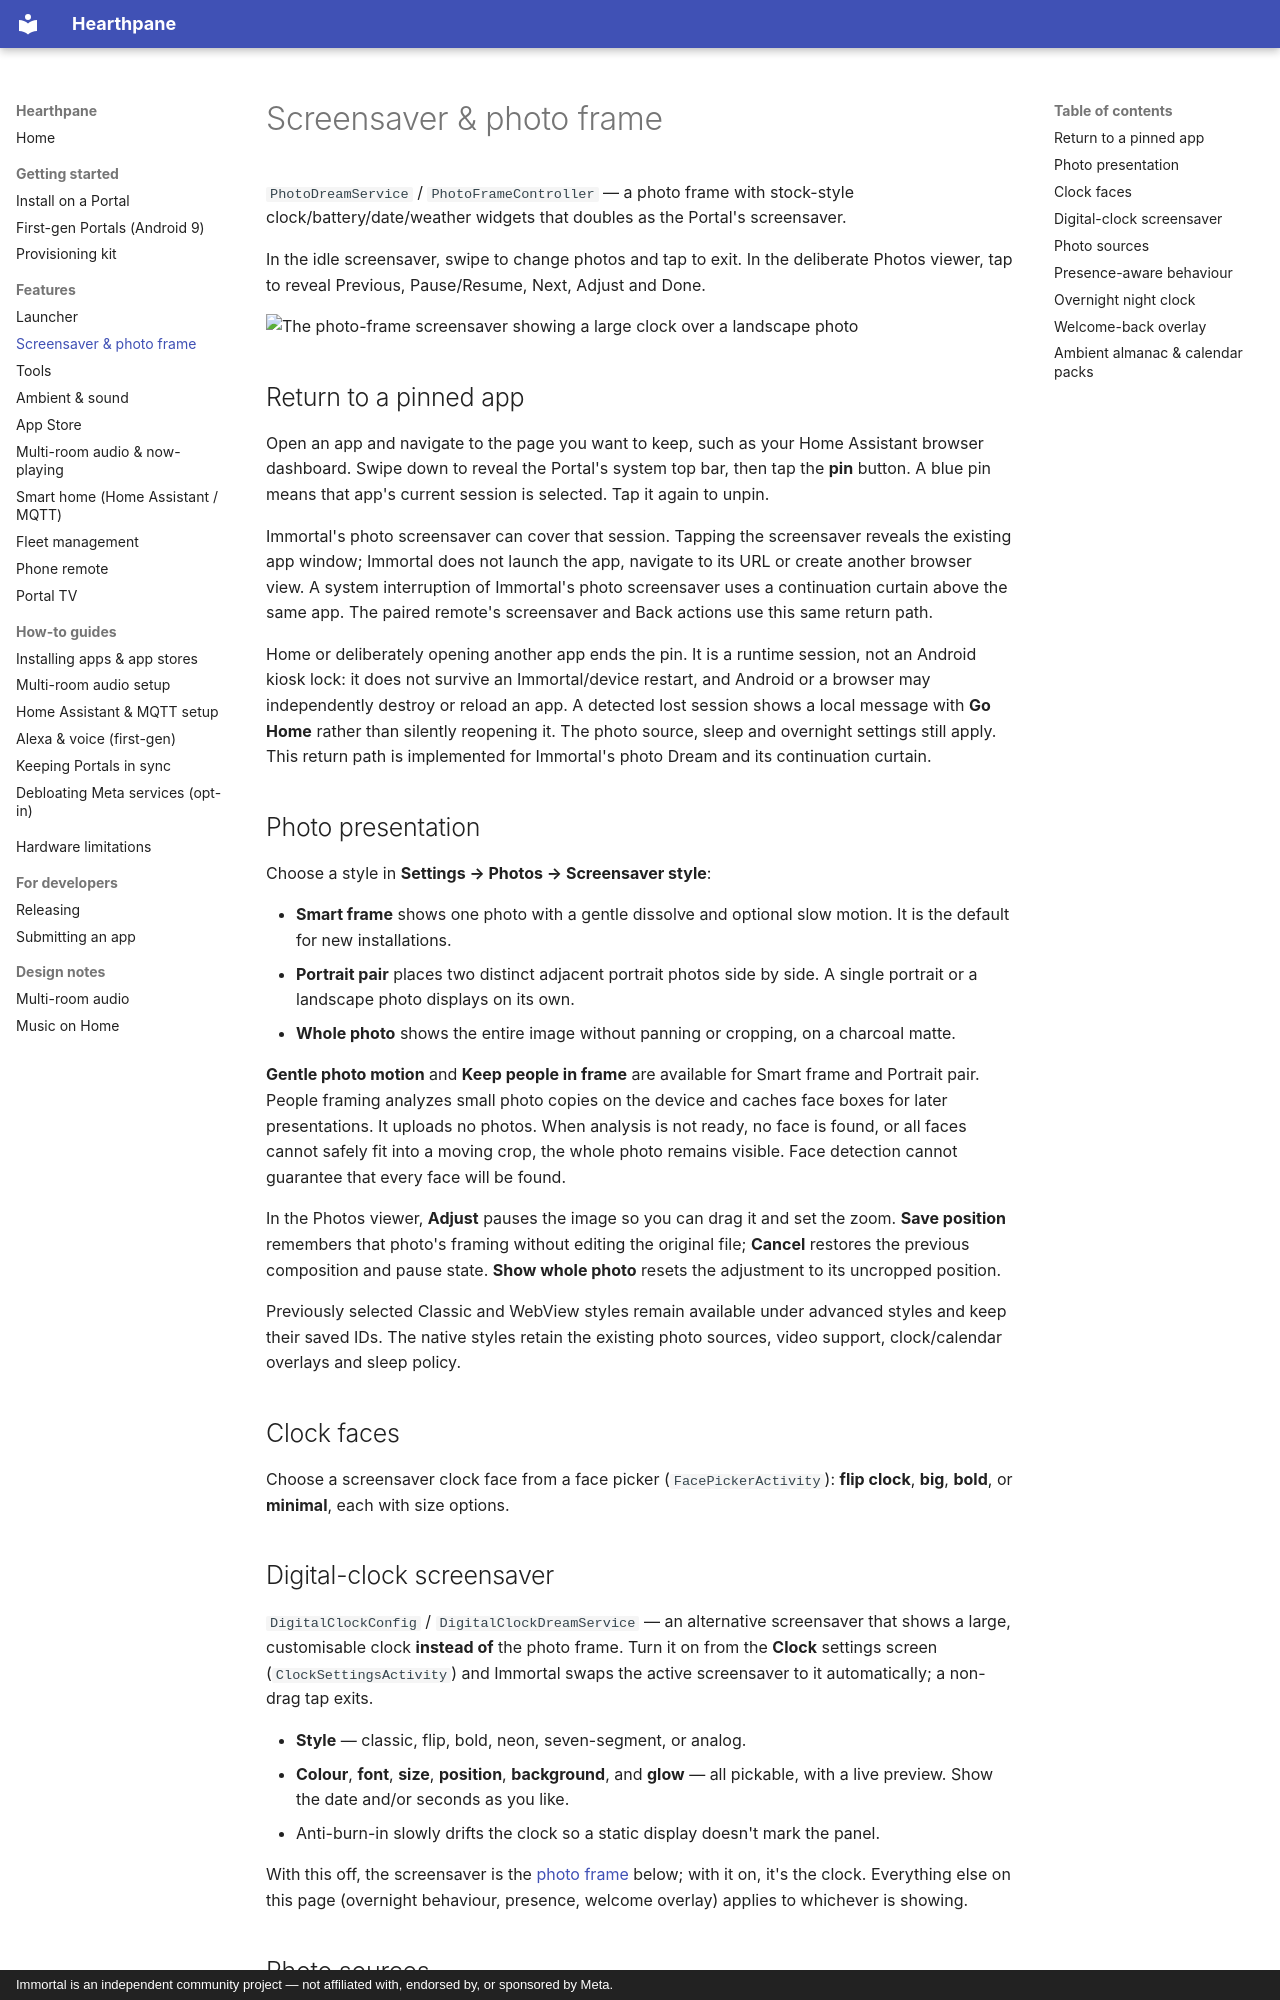

repository: rlchandani/portal-prime · page: features/screensaver/index.html · generator: mkdocs · copyright: Immortal is an independent community project — not affiliated with, endorsed by, or sponsored by Meta.

# Screensaver & photo frame

`PhotoDreamService` / `PhotoFrameController` — a photo frame with stock-style
clock/battery/date/weather widgets that doubles as the Portal's screensaver.

In the idle screensaver, swipe to change photos and tap to exit. In the deliberate
Photos viewer, tap to reveal Previous, Pause/Resume, Next, Adjust and Done.

![The photo-frame screensaver showing a large clock over a landscape photo](../img/screensaver.png)

## Return to a pinned app

Open an app and navigate to the page you want to keep, such as your Home Assistant
browser dashboard. Swipe down to reveal the Portal's system top bar, then tap the
**pin** button. A blue pin means that app's current session is selected. Tap it
again to unpin.

Immortal's photo screensaver can cover that session. Tapping the screensaver
reveals the existing app window; Immortal does not launch the app, navigate to its
URL or create another browser view. A system interruption of Immortal's photo
screensaver uses a continuation curtain above the same app. The paired remote's
screensaver and Back actions use this same return path.

Home or deliberately opening another app ends the pin. It is a runtime session,
not an Android kiosk lock: it does not survive an Immortal/device restart, and
Android or a browser may independently destroy or reload an app. A detected lost
session shows a local message with **Go Home** rather than silently reopening it.
The photo source, sleep and overnight settings still apply. This return path is
implemented for Immortal's photo Dream and its continuation curtain.

## Photo presentation

Choose a style in **Settings → Photos → Screensaver style**:

- **Smart frame** shows one photo with a gentle dissolve and optional slow motion.
  It is the default for new installations.
- **Portrait pair** places two distinct adjacent portrait photos side by side.
  A single portrait or a landscape photo displays on its own.
- **Whole photo** shows the entire image without panning or cropping, on a
  charcoal matte.

**Gentle photo motion** and **Keep people in frame** are available for Smart frame
and Portrait pair. People framing analyzes small photo copies on the device and
caches face boxes for later presentations. It uploads no photos. When analysis
is not ready, no face is found, or all faces cannot safely fit into a moving crop,
the whole photo remains visible. Face detection cannot guarantee that every face
will be found.

In the Photos viewer, **Adjust** pauses the image so you can drag it and set the
zoom. **Save position** remembers that photo's framing without editing the
original file; **Cancel** restores the previous composition and pause state.
**Show whole photo** resets the adjustment to its uncropped position.

Previously selected Classic and WebView styles remain available under advanced
styles and keep their saved IDs. The native styles retain the existing photo
sources, video support, clock/calendar overlays and sleep policy.

## Clock faces

Choose a screensaver clock face from a face picker (`FacePickerActivity`): **flip clock**,
**big**, **bold**, or **minimal**, each with size options.
